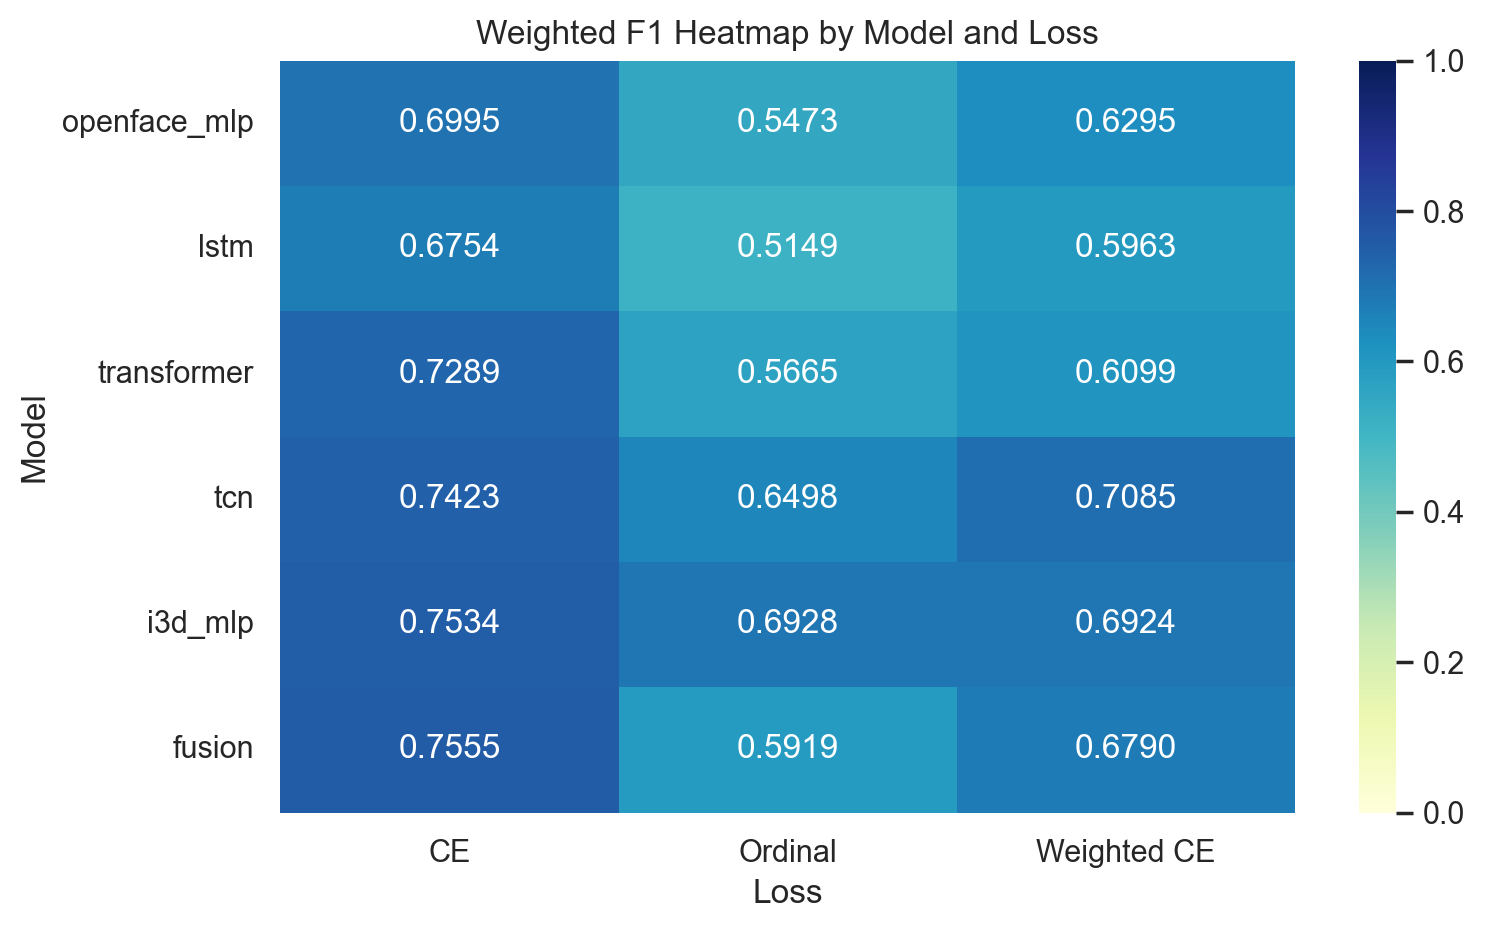

The table this chart was drawn from, first rows:
, CE, Ordinal, Weighted CE
openface_mlp, 0.6995, 0.5473, 0.6295
lstm, 0.6754, 0.5149, 0.5963
transformer, 0.7289, 0.5665, 0.6099
tcn, 0.7423, 0.6498, 0.7085
i3d_mlp, 0.7534, 0.6928, 0.6924
fusion, 0.7555, 0.5919, 0.679
